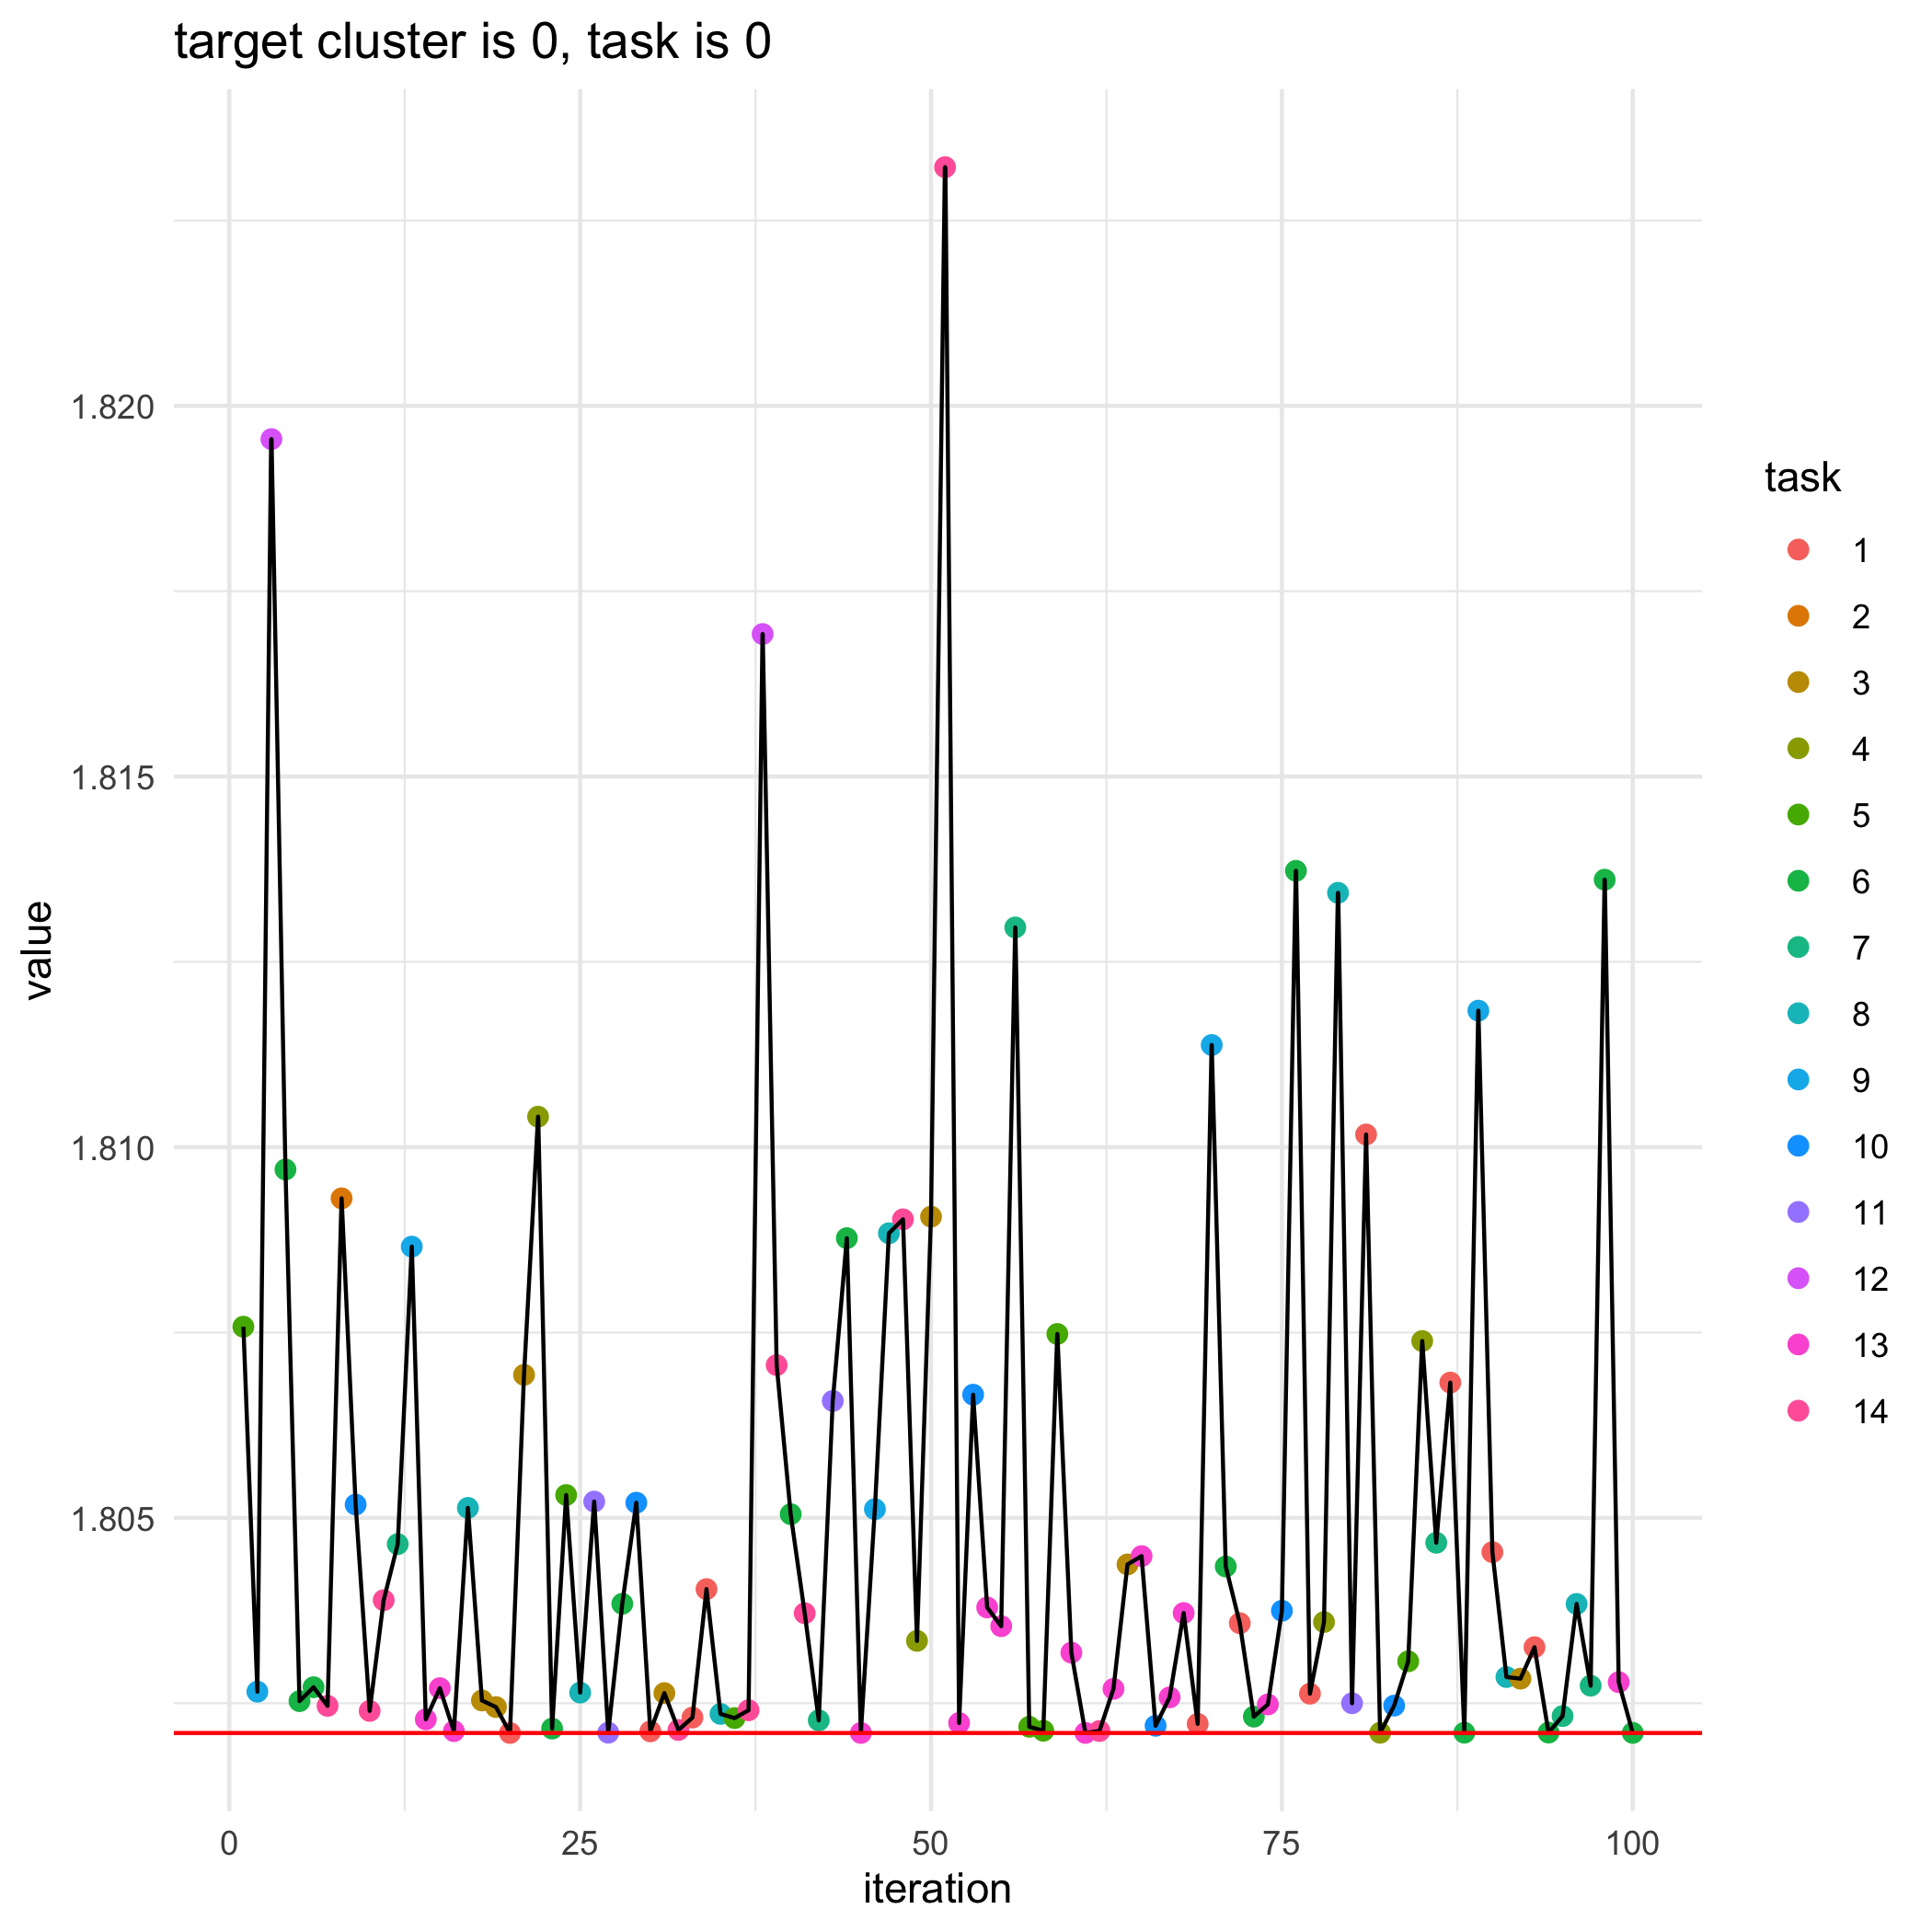

Data behind this chart, as committed beside it:
, losses, bandit_selects
0, 1.802, 
1, 1.808, 5.0
2, 1.803, 9.0
3, 1.82, 12.0
4, 1.81, 6.0
5, 1.803, 6.0
6, 1.803, 6.0
7, 1.802, 14.0
8, 1.809, 2.0
9, 1.805, 10.0
10, 1.802, 14.0
11, 1.804, 14.0
12, 1.805, 7.0
13, 1.809, 9.0
14, 1.802, 13.0
15, 1.803, 13.0
16, 1.802, 13.0
17, 1.805, 8.0
18, 1.803, 3.0
19, 1.802, 3.0
20, 1.802, 1.0
21, 1.807, 3.0
22, 1.81, 4.0
23, 1.802, 6.0
24, 1.805, 5.0
25, 1.803, 8.0
26, 1.805, 11.0
27, 1.802, 11.0
28, 1.804, 6.0
29, 1.805, 10.0
30, 1.802, 1.0
31, 1.803, 3.0
32, 1.802, 14.0
33, 1.802, 1.0
34, 1.804, 1.0
35, 1.802, 8.0
36, 1.802, 5.0
37, 1.802, 14.0
38, 1.817, 12.0
39, 1.807, 14.0
40, 1.805, 6.0
41, 1.804, 14.0
42, 1.802, 7.0
43, 1.807, 11.0
44, 1.809, 6.0
45, 1.802, 13.0
46, 1.805, 9.0
47, 1.809, 8.0
48, 1.809, 14.0
49, 1.803, 4.0
50, 1.809, 3.0
51, 1.823, 14.0
52, 1.802, 13.0
53, 1.807, 10.0
54, 1.804, 13.0
55, 1.804, 13.0
56, 1.813, 7.0
57, 1.802, 5.0
58, 1.802, 5.0
59, 1.807, 5.0
... 41 more rows
